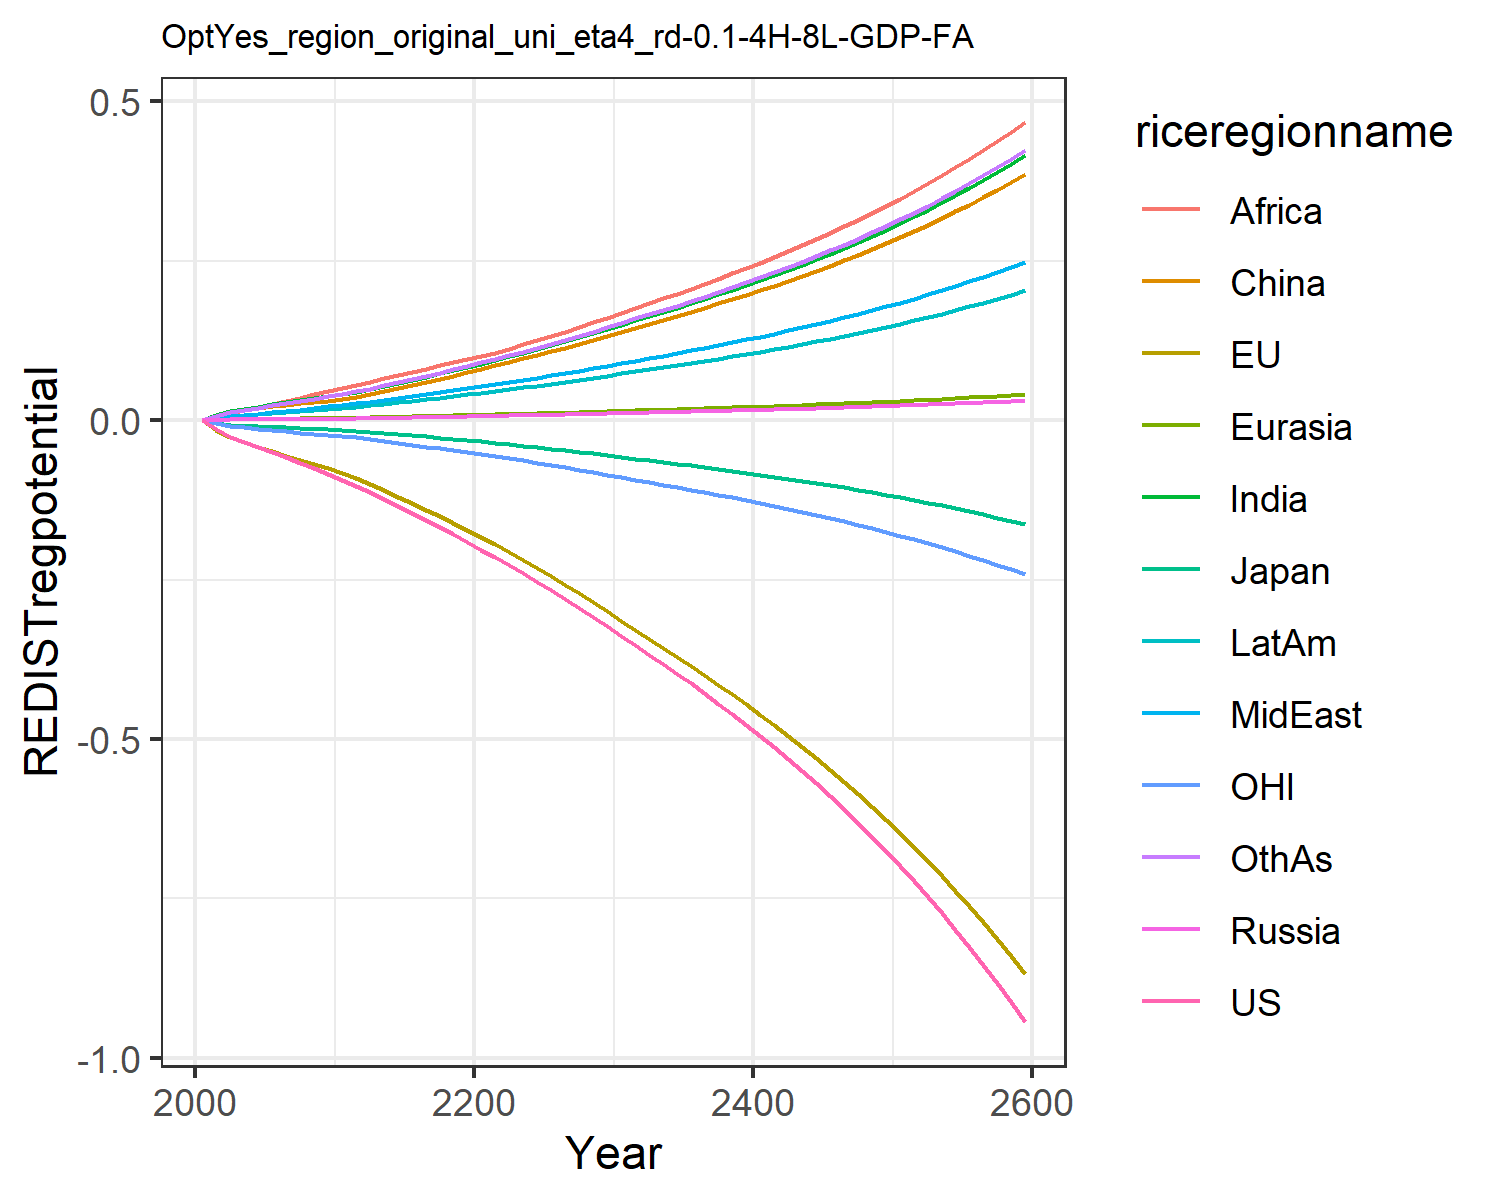

The table this chart was drawn from, first rows:
0.0, 0.0, 0.0, 0.0, 0.0, 0.0, 0.0, 0.0, 0.0, 0.0, 0.0, 0.0
-0.01387, -0.01458, -0.00433, 0.0008414, 0.0009619, 0.008463, 0.007641, 0.003045, 0.005771, 0.003764, -0.004299, 0.006592
-0.02624, -0.02688, -0.007269, 0.001353, 0.001628, 0.01477, 0.01417, 0.005955, 0.01163, 0.006831, -0.008356, 0.01242
-0.03398, -0.03412, -0.008565, 0.001516, 0.001908, 0.01758, 0.01789, 0.007932, 0.01603, 0.008522, -0.01077, 0.01606
-0.04196, -0.04137, -0.009598, 0.00166, 0.00216, 0.01996, 0.02151, 0.01002, 0.02095, 0.0101, -0.01318, 0.01975
-0.0502, -0.04866, -0.01021, 0.00182, 0.002417, 0.02226, 0.02498, 0.01217, 0.02589, 0.01164, -0.01547, 0.02338
-0.05834, -0.05561, -0.01109, 0.00198, 0.002671, 0.02459, 0.02825, 0.01439, 0.03061, 0.01317, -0.01752, 0.0269
-0.06642, -0.06227, -0.01215, 0.002114, 0.002896, 0.02666, 0.03136, 0.01669, 0.03552, 0.01462, -0.0194, 0.03038
-0.07494, -0.06895, -0.01317, 0.002233, 0.003108, 0.0286, 0.03443, 0.01916, 0.04078, 0.01606, -0.02126, 0.03394
-0.08392, -0.07561, -0.01415, 0.002337, 0.003304, 0.0304, 0.03747, 0.0218, 0.04639, 0.01749, -0.02309, 0.03758
-0.0934, -0.08224, -0.01509, 0.002518, 0.003572, 0.03289, 0.04076, 0.02426, 0.05133, 0.01906, -0.02489, 0.04124
-0.1031, -0.09011, -0.01636, 0.002817, 0.003962, 0.03654, 0.04471, 0.02663, 0.05572, 0.02099, -0.02708, 0.04527
-0.1126, -0.0994, -0.01799, 0.003153, 0.004396, 0.0406, 0.04905, 0.02923, 0.06049, 0.02311, -0.02972, 0.04971
-0.1239, -0.1098, -0.0199, 0.003542, 0.004896, 0.0453, 0.05403, 0.03222, 0.06594, 0.02555, -0.03266, 0.0548
-0.1348, -0.12, -0.02175, 0.003936, 0.005394, 0.04998, 0.05886, 0.03513, 0.0711, 0.02795, -0.03553, 0.05975
-0.1456, -0.1302, -0.0236, 0.004342, 0.005899, 0.05475, 0.06366, 0.03802, 0.0761, 0.03034, -0.03838, 0.06467
-0.1565, -0.1404, -0.02546, 0.004765, 0.006418, 0.05966, 0.06849, 0.04093, 0.08102, 0.03277, -0.04126, 0.06963
-0.1677, -0.1509, -0.02736, 0.005208, 0.006954, 0.06475, 0.07339, 0.04389, 0.08592, 0.03524, -0.04417, 0.07467
-0.179, -0.1615, -0.0293, 0.005675, 0.007511, 0.07005, 0.07839, 0.04692, 0.09082, 0.03779, -0.04713, 0.07982
-0.1908, -0.1723, -0.03128, 0.006164, 0.008089, 0.07557, 0.08349, 0.05, 0.09572, 0.0404, -0.05016, 0.08508
-0.2029, -0.1834, -0.03333, 0.006627, 0.008658, 0.08101, 0.08885, 0.05322, 0.1008, 0.0431, -0.05326, 0.09057
-0.2152, -0.1949, -0.03544, 0.007051, 0.009211, 0.0863, 0.09449, 0.05658, 0.1062, 0.04587, -0.05646, 0.09631
-0.2276, -0.2068, -0.03764, 0.007471, 0.009758, 0.09156, 0.1001, 0.05989, 0.1125, 0.04863, -0.05975, 0.102
-0.2402, -0.2191, -0.03989, 0.007901, 0.01032, 0.09696, 0.1058, 0.06329, 0.1189, 0.05145, -0.06313, 0.1078
-0.2532, -0.2317, -0.04221, 0.008342, 0.01089, 0.1025, 0.1116, 0.06676, 0.1255, 0.05435, -0.06659, 0.1137
-0.2664, -0.2446, -0.04459, 0.008794, 0.01148, 0.1082, 0.1176, 0.07032, 0.1322, 0.05732, -0.07013, 0.1198
-0.28, -0.2578, -0.04704, 0.009256, 0.01208, 0.114, 0.1237, 0.07395, 0.1391, 0.06036, -0.07375, 0.1261
-0.2939, -0.2714, -0.04956, 0.009733, 0.0127, 0.1201, 0.13, 0.07769, 0.1462, 0.0635, -0.07748, 0.1325
-0.3083, -0.2854, -0.05215, 0.01022, 0.01334, 0.1263, 0.1365, 0.08153, 0.1535, 0.06672, -0.0813, 0.1391
-0.323, -0.2998, -0.05482, 0.01073, 0.01399, 0.1327, 0.1432, 0.08547, 0.161, 0.07005, -0.08525, 0.1458
-0.3382, -0.3146, -0.05757, 0.01124, 0.01467, 0.1391, 0.15, 0.08955, 0.1687, 0.07344, -0.08931, 0.1528
-0.3531, -0.329, -0.06025, 0.01175, 0.01533, 0.1454, 0.1568, 0.0936, 0.1763, 0.07676, -0.09329, 0.1597
-0.3677, -0.3429, -0.06285, 0.01224, 0.01597, 0.1515, 0.1634, 0.09751, 0.1837, 0.07997, -0.09711, 0.1664
-0.3825, -0.3569, -0.06546, 0.01274, 0.01662, 0.1576, 0.17, 0.1014, 0.1911, 0.0832, -0.1009, 0.1731
-0.3975, -0.371, -0.0681, 0.01324, 0.01727, 0.1638, 0.1767, 0.1054, 0.1986, 0.08647, -0.1048, 0.1799
-0.4128, -0.3853, -0.07079, 0.01375, 0.01793, 0.1701, 0.1835, 0.1095, 0.2063, 0.0898, -0.1088, 0.1868
-0.4284, -0.4, -0.07354, 0.01427, 0.01861, 0.1766, 0.1904, 0.1136, 0.2141, 0.0932, -0.1128, 0.1939
-0.4445, -0.4149, -0.07636, 0.0148, 0.01931, 0.1832, 0.1975, 0.1179, 0.2221, 0.09668, -0.1169, 0.2012
-0.4609, -0.4302, -0.07924, 0.01535, 0.02002, 0.1899, 0.2048, 0.1222, 0.2303, 0.1002, -0.1211, 0.2086
-0.4778, -0.4458, -0.08219, 0.01591, 0.02075, 0.1968, 0.2123, 0.1267, 0.2386, 0.1039, -0.1254, 0.2162
-0.4951, -0.4618, -0.08523, 0.01648, 0.0215, 0.2039, 0.2199, 0.1313, 0.2473, 0.1076, -0.1298, 0.224
-0.5129, -0.4783, -0.08835, 0.01707, 0.02227, 0.2112, 0.2278, 0.136, 0.2561, 0.1115, -0.1343, 0.232
-0.5312, -0.4951, -0.09155, 0.01767, 0.02306, 0.2187, 0.2359, 0.1408, 0.2652, 0.1154, -0.139, 0.2402
-0.5501, -0.5124, -0.09484, 0.01829, 0.02387, 0.2264, 0.2442, 0.1457, 0.2745, 0.1195, -0.1437, 0.2487
-0.5695, -0.5302, -0.09823, 0.01893, 0.0247, 0.2343, 0.2527, 0.1508, 0.2841, 0.1237, -0.1486, 0.2573
-0.5895, -0.5484, -0.1017, 0.01959, 0.02556, 0.2424, 0.2615, 0.156, 0.2939, 0.128, -0.1537, 0.2663
-0.61, -0.5672, -0.1053, 0.02027, 0.02644, 0.2508, 0.2705, 0.1614, 0.3041, 0.1324, -0.1588, 0.2755
-0.6312, -0.5865, -0.109, 0.02096, 0.02735, 0.2594, 0.2798, 0.167, 0.3145, 0.1369, -0.1641, 0.2849
-0.6531, -0.6064, -0.1128, 0.02168, 0.02828, 0.2683, 0.2893, 0.1727, 0.3253, 0.1416, -0.1696, 0.2947
-0.6756, -0.6268, -0.1167, 0.02242, 0.02925, 0.2774, 0.2992, 0.1786, 0.3364, 0.1464, -0.1752, 0.3047
-0.6988, -0.6478, -0.1208, 0.02318, 0.03024, 0.2868, 0.3093, 0.1846, 0.3478, 0.1514, -0.181, 0.315
-0.7227, -0.6695, -0.125, 0.02396, 0.03126, 0.2965, 0.3198, 0.1909, 0.3595, 0.1565, -0.1869, 0.3257
-0.7474, -0.6918, -0.1293, 0.02477, 0.03231, 0.3065, 0.3306, 0.1973, 0.3716, 0.1618, -0.1931, 0.3366
-0.7729, -0.7148, -0.1337, 0.0256, 0.0334, 0.3168, 0.3417, 0.2039, 0.3841, 0.1672, -0.1994, 0.3479
-0.7991, -0.7384, -0.1383, 0.02646, 0.03452, 0.3274, 0.3531, 0.2107, 0.397, 0.1728, -0.2059, 0.3596
-0.8262, -0.7628, -0.143, 0.02734, 0.03567, 0.3384, 0.3649, 0.2178, 0.4102, 0.1786, -0.2126, 0.3716
-0.8542, -0.7879, -0.1479, 0.02825, 0.03686, 0.3497, 0.3771, 0.2251, 0.4239, 0.1846, -0.2194, 0.384
-0.883, -0.8138, -0.1529, 0.0292, 0.03809, 0.3613, 0.3896, 0.2325, 0.438, 0.1907, -0.2265, 0.3968
-0.9128, -0.8405, -0.1581, 0.03017, 0.03935, 0.3733, 0.4026, 0.2403, 0.4526, 0.197, -0.2339, 0.41
-0.9436, -0.868, -0.1635, 0.03117, 0.04066, 0.3857, 0.4159, 0.2482, 0.4676, 0.2036, -0.2414, 0.4236
